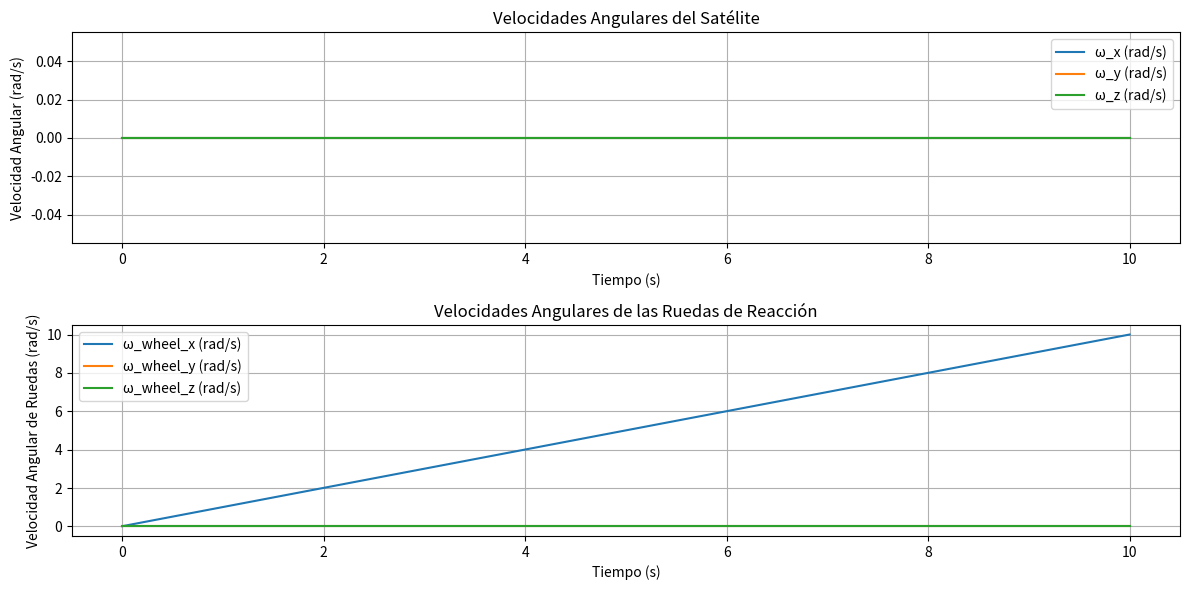

Python code for this plot:
# -*- coding: utf-8 -*-
"""
Created on Tue Dec 10 14:47:19 2024

[redacted]
"""

import numpy as np
import matplotlib.pyplot as plt

# Parámetros del satélite
I_body = np.diag([0.02, 0.02, 0.01])  # Tensor de inercia del satélite (kg·m²)

# Parámetros de las ruedas de reacción
I_wheel = np.array([0.001, 0.001, 0.001])  # Momentos de inercia de las ruedas (kg·m²)
wheel_speeds = np.array([0.0, 0.0, 0.0])   # Velocidades angulares iniciales de las ruedas (rad/s)

# Velocidad angular inicial del satélite
omega_body = np.array([0.0, 0.0, 0.0])  # rad/s

# Tiempo de simulación
dt = 0.01  # Paso de tiempo (s)
t_total = 10  # Tiempo total de simulación (s)
steps = int(t_total / dt)

# Momentos aplicados a las ruedas (L^w) en Nm
L_wheel = np.array([0.001, 0.0, 0.0])  # Momento aplicado solo en el eje x

# Almacenar datos para graficar
omega_body_history = []
wheel_speeds_history = []

# Simulación de la dinámica
for _ in range(steps):
    # Actualizar el momentum angular de las ruedas: dH^w = L^w * dt
    dH_wheel = L_wheel * dt
    wheel_speeds += dH_wheel / I_wheel

    # Momentum angular de las ruedas H^w
    H_wheel = I_wheel * wheel_speeds

    # Momentum angular total: H = I_body * omega_body + H_wheel
    H_total = I_body @ omega_body + H_wheel

    # Calcular la nueva velocidad angular del cuerpo del satélite: omega_body = I_body^-1 * (H_total - H_wheel)
    omega_body = np.linalg.inv(I_body) @ (H_total - H_wheel)

    # Guardar datos para graficar
    omega_body_history.append(omega_body.copy())
    wheel_speeds_history.append(wheel_speeds.copy())

# Convertir listas a arrays
omega_body_history = np.array(omega_body_history)
wheel_speeds_history = np.array(wheel_speeds_history)

# Graficar resultados
time = np.linspace(0, t_total, steps)

plt.figure(figsize=(12, 6))

# Velocidades angulares del satélite
plt.subplot(2, 1, 1)
plt.plot(time, omega_body_history[:, 0], label='ω_x (rad/s)')
plt.plot(time, omega_body_history[:, 1], label='ω_y (rad/s)')
plt.plot(time, omega_body_history[:, 2], label='ω_z (rad/s)')
plt.title('Velocidades Angulares del Satélite')
plt.xlabel('Tiempo (s)')
plt.ylabel('Velocidad Angular (rad/s)')
plt.legend()
plt.grid()

# Velocidades angulares de las ruedas de reacción
plt.subplot(2, 1, 2)
plt.plot(time, wheel_speeds_history[:, 0], label='ω_wheel_x (rad/s)')
plt.plot(time, wheel_speeds_history[:, 1], label='ω_wheel_y (rad/s)')
plt.plot(time, wheel_speeds_history[:, 2], label='ω_wheel_z (rad/s)')
plt.title('Velocidades Angulares de las Ruedas de Reacción')
plt.xlabel('Tiempo (s)')
plt.ylabel('Velocidad Angular de Ruedas (rad/s)')
plt.legend()
plt.grid()

plt.tight_layout()
plt.show()
